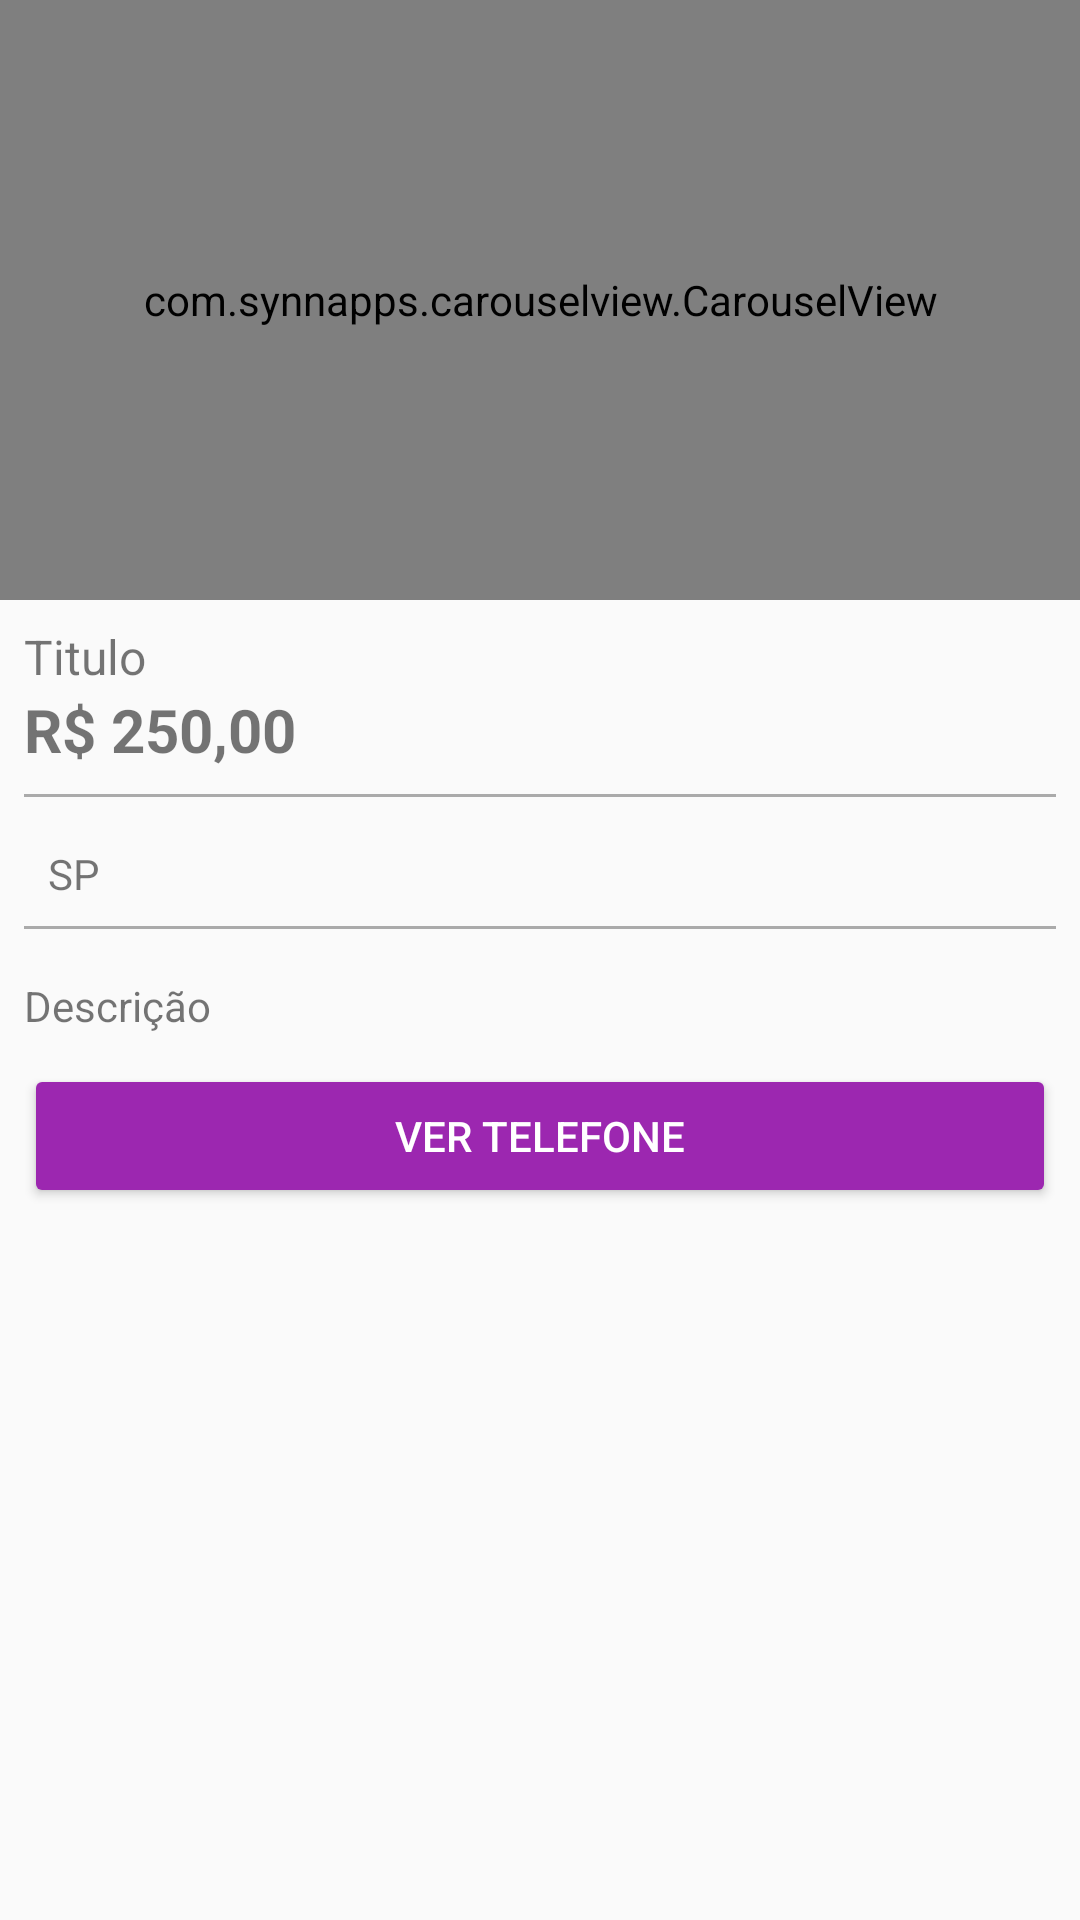

The Android layout XML behind this screen, and the referenced resources:
<!-- AndroidManifest.xml: application theme AppTheme -->
<!-- res/layout/activity_detalhes_produto.xml -->
<?xml version="1.0" encoding="utf-8"?>
<LinearLayout xmlns:android="http://schemas.android.com/apk/res/android"
    xmlns:app="http://schemas.android.com/apk/res-auto"
    xmlns:tools="http://schemas.android.com/tools"
    android:layout_width="match_parent"
    android:layout_height="match_parent"
    android:orientation="vertical"
    tools:context=".activity.DetalhesProdutoActivity">

    <com.synnapps.carouselview.CarouselView
        android:id="@+id/carouselView"
        android:layout_width="match_parent"
        android:layout_height="200dp"
        app:fillColor="#FFFFFFFF"
        app:pageColor="#00000000"
        app:radius="6dp"
        app:slideInterval="3000"
        app:strokeColor="#FF777777"
        app:strokeWidth="1dp" />

    <TextView
        android:id="@+id/textTituloDetalhe"
        android:layout_width="match_parent"
        android:layout_height="wrap_content"
        android:layout_marginLeft="8dp"
        android:layout_marginTop="8dp"
        android:layout_marginRight="8dp"
        android:text="Titulo"
        android:textSize="16sp" />

    <TextView
        android:id="@+id/textPrecoDetalhe"
        android:layout_width="match_parent"
        android:layout_height="wrap_content"
        android:layout_marginLeft="8dp"
        android:layout_marginRight="8dp"
        android:paddingBottom="8dp"
        android:text="R$ 250,00"
        android:textSize="20sp"
        android:textStyle="bold" />

    <View
        android:layout_width="match_parent"
        android:layout_height="1dp"
        android:layout_marginLeft="8dp"
        android:layout_marginRight="8dp"
        android:background="@android:color/darker_gray" />

    <TextView
        android:id="@+id/textEstadoDetalhe"
        android:layout_width="match_parent"
        android:layout_height="wrap_content"
        android:layout_marginLeft="8dp"
        android:layout_marginTop="8dp"
        android:layout_marginRight="8dp"
        android:drawableLeft="@drawable/ic_location_on_black_24dp"
        android:padding="8dp"
        android:text="SP" />

    <View
        android:layout_width="match_parent"
        android:layout_height="1dp"
        android:layout_marginLeft="8dp"
        android:layout_marginRight="8dp"
        android:layout_marginBottom="8dp"
        android:background="@android:color/darker_gray" />

    <TextView
        android:id="@+id/textDescricaoDetalhe"
        android:layout_width="match_parent"
        android:layout_height="wrap_content"
        android:layout_marginLeft="8dp"
        android:layout_marginRight="8dp"
        android:paddingTop="8dp"
        android:paddingBottom="10dp"
        android:text="Descrição" />

    <Button
        android:id="@+id/button2"
        android:layout_width="match_parent"
        android:layout_height="wrap_content"
        android:layout_marginLeft="8dp"
        android:layout_marginRight="8dp"
        android:onClick="visualizarTelefone"
        android:text="Ver Telefone"
        android:theme="@style/botaoPadrao" />


</LinearLayout>
<!-- resources referenced by this layout -->
<resources>
  <style name="botaoPadrao" parent="Theme.AppCompat.Light">
  
          <item name="colorControlHighlight">@color/colorControlHighlight</item>
          <item name="colorButtonNormal">@color/colorPrimary</item>
          <item name="android:textColor">@color/colorWhite</item>
  
      </style>
  <style name="AppTheme" parent="Theme.AppCompat.Light.DarkActionBar">
          
          <item name="colorPrimary">@color/colorPrimary</item>
          <item name="colorPrimaryDark">@color/colorPrimaryDark</item>
          <item name="colorAccent">@color/colorAccent</item>
      </style>
  <color name="colorControlHighlight">#d500f9</color>
  <color name="colorPrimary">#9c27b0</color>
  <color name="colorWhite">#ffffff</color>
  <color name="colorPrimaryDark">#7b1fa2</color>
  <color name="colorAccent">#ff5722</color>
</resources>
